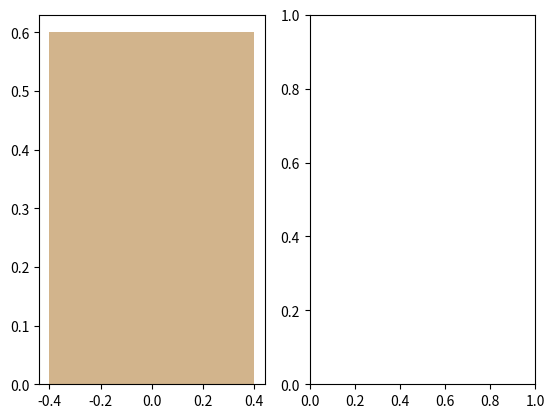

The matplotlib source for this figure: (Note: this script raises an exception after producing the figure.)
import numpy as np
import matplotlib.mlab as mlab
import matplotlib.pyplot as plt

# # example data
# mu = 100  # mean of distribution
# sigma = 15  # standard deviation of distribution
# x = mu + sigma * np.random.randn(437)
#
# num_bins = 50
#
# fig, axs = plt.subplots(1, 3)
#
# # the histogram of the data
# for i in range(3):
#     ax = axs[i]
#     n, bins, patches = ax.hist(x, num_bins, density=True)
#
#     # add a 'best fit' line
#     # y = ((1 / (np.sqrt(2 * np.pi) * sigma)) *
#     #      np.exp(-0.5 * (1 / sigma * (bins - mu))**2))
#     # ax.plot(bins, y, '--')
#     ax.set_xlabel('Smarts')
#     ax.set_ylabel('Probability density')
#     ax.set_title(r'Histogram of IQ: $\mu=100$, $\sigma=15$')
#
# # Tweak spacing to prevent clipping of ylabel
# fig.tight_layout()
# plt.show()
success_list = [[1, 1, 0, 0, 1], [1, 1, 1, 0, 1]]
collision_list = [[0, 1, 0, 0, 1], [1, 0, 0, 0, 0]]
test_cep_models = ['track father', 'cascade control']
num = len(success_list)  # Number of policies

fig, axs = plt.subplots(1, num)

# the histogram of the data
for i in range(num):
    cur_suc = success_list[i]
    len_suc = float(len(cur_suc))
    suc = float(sum(cur_suc))
    cur_col = collision_list[i]
    col = float(sum(cur_col))
    len_col = float(len(cur_col))
    height = [suc/len_suc, col/len_col]

    ax = axs[i]
    label = ['success', 'collision']
    colors = ['tan', 'lime']
    x = np.arange(2)
    for i in range(len(label)):
        ax.bar(x[i], height=height[i], color=colors[i], label=label[i])
        ax.bar_label(height[i])
    ax.legend(prop={'size': 10})
    ax.set_ylim(0., 1.)
    ax.set_xlabel('success | collision')
    ax.set_ylabel('Success rate and collision rate')
    ax.set_title("{}".format(test_cep_models[i]))

# Tweak spacing to prevent clipping of ylabel
fig.tight_layout()
plt.show()